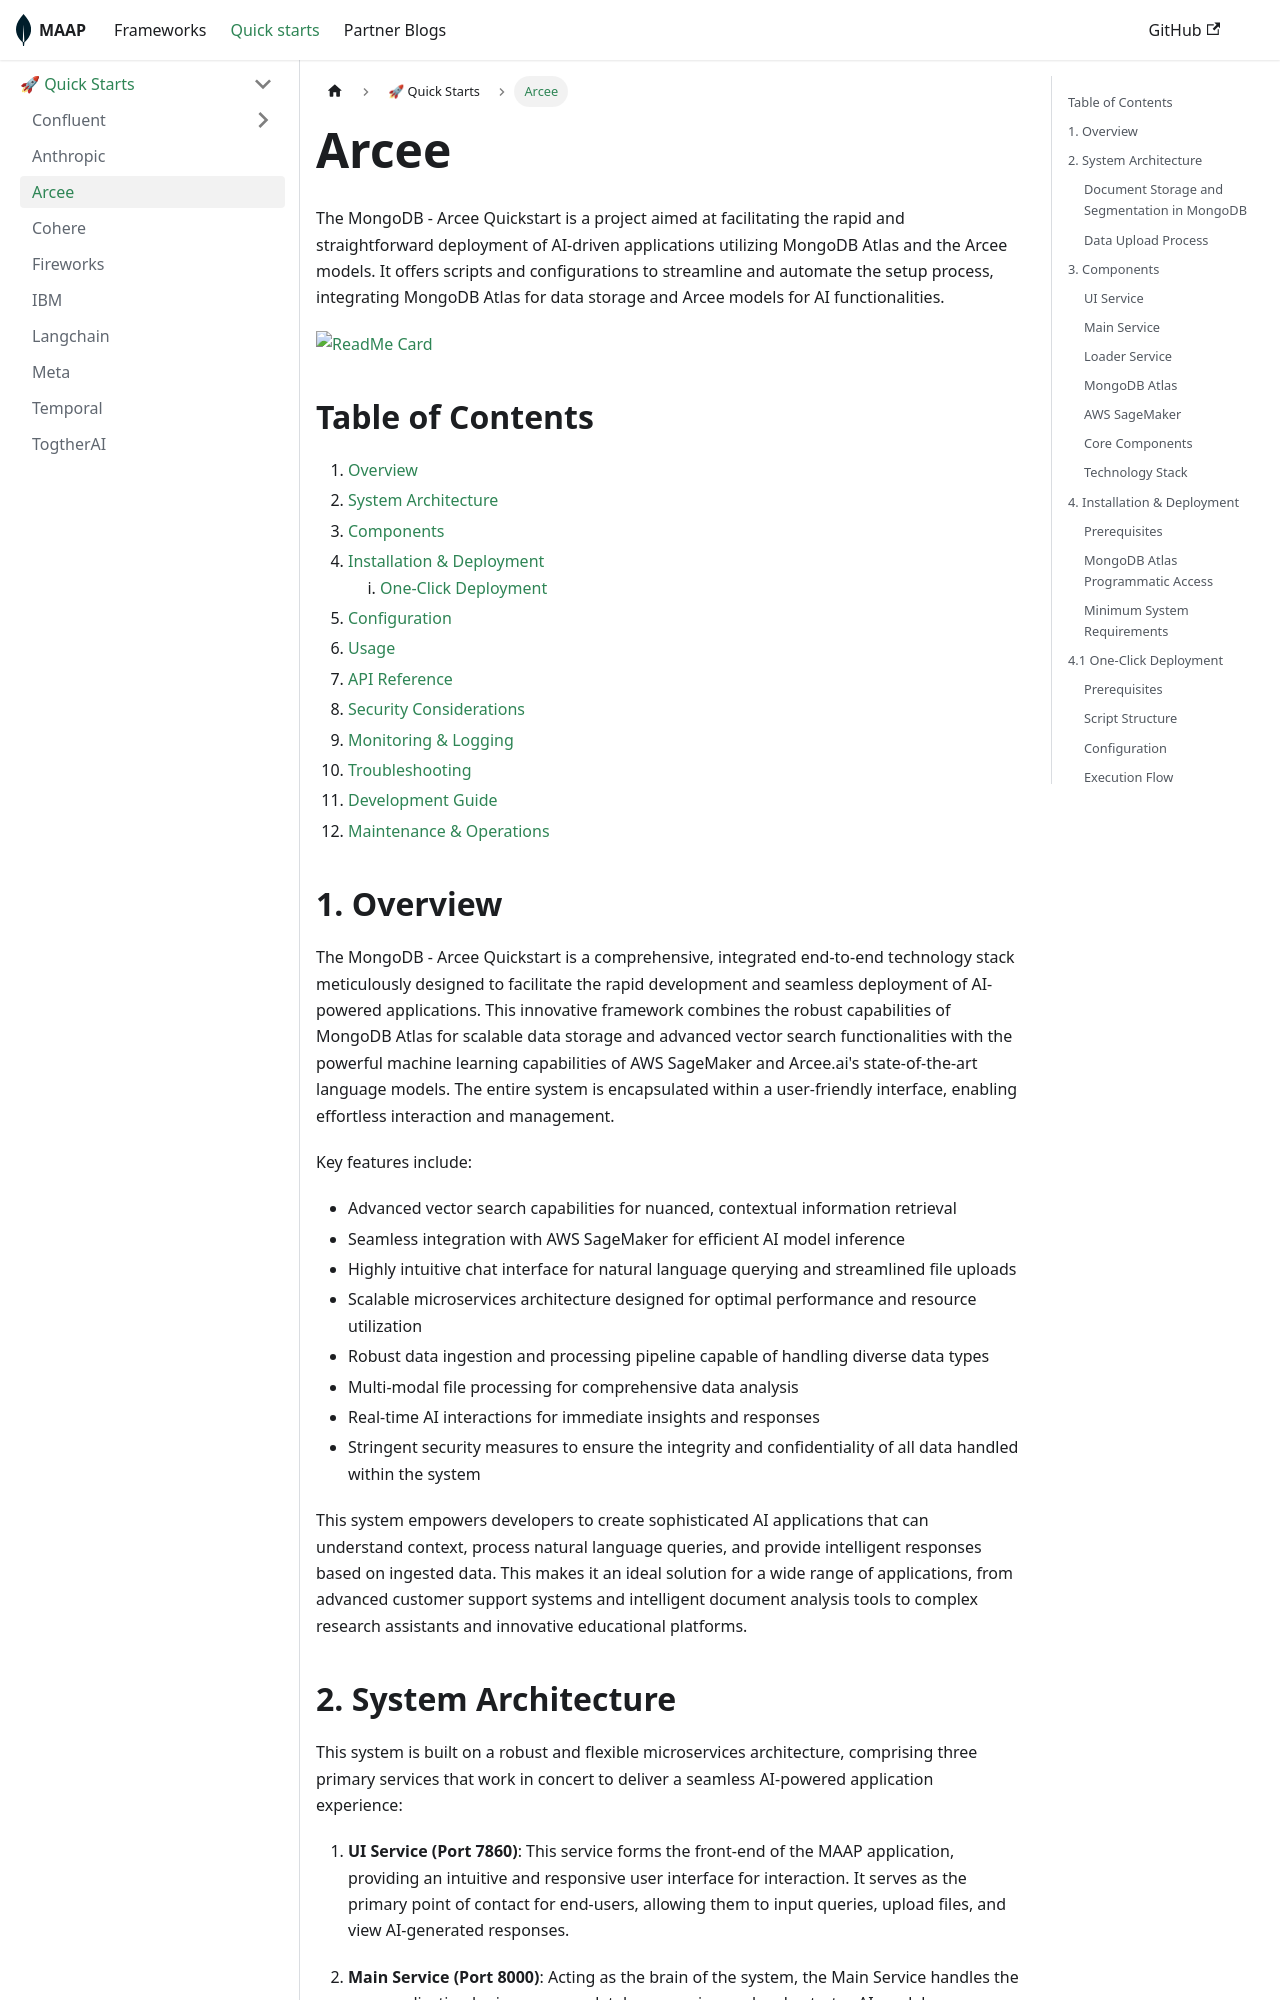

repository: mongodb-partners/maap-framework · page: docs/quick-starts/quickstarts/arcee/index.html · generator: docusaurus

# Arcee

The MongoDB - Arcee Quickstart is a project aimed at facilitating the rapid and straightforward deployment of AI-driven applications utilizing MongoDB Atlas and the Arcee models. It offers scripts and configurations to streamline and automate the setup process, integrating MongoDB Atlas for data storage and Arcee models for AI functionalities.

[![ReadMe Card](https://github-readme-stats.vercel.app/api/pin/?username=mongodb-partners&repo=maap-arcee-qs)](https://github.com/mongodb-partners/maap-arcee-qs)

## Table of Contents
1. [Overview](#1-overview)  
2. [System Architecture](#2-system-architecture)  
3. [Components](#3-components)  
4. [Installation & Deployment](#4-installation--deployment)  
   1. [One-Click Deployment](#41-one-click-deployment)  
5. [Configuration](#5-configuration)  
6. [Usage](#6-usage)  
7. [API Reference](#7-api-reference)  
8. [Security Considerations](#8-security-considerations)  
9. [Monitoring & Logging](#9-monitoring--logging)  
10. [Troubleshooting](#10-troubleshooting)  
11. [Development Guide](#11-development-guide)  
12. [Maintenance & Operations](#12-maintenance--operations)
